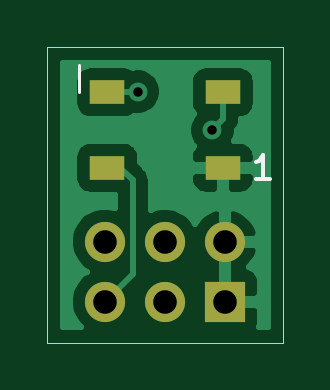
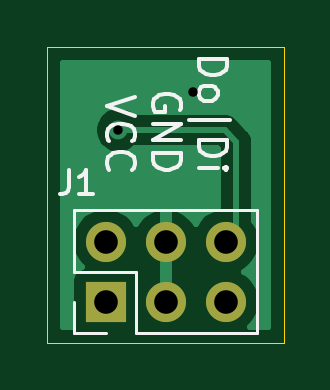
Circuit board: 9 layer files. Board 10.0 x 12.5 mm.
- bottom_copper: IndicatorLeds-B_Cu.gbr (8498 bytes)
- bottom_mask: IndicatorLeds-B_Mask.gbr (777 bytes)
- bottom_silk: IndicatorLeds-B_SilkS.gbr (4755 bytes)
- outline: IndicatorLeds-Edge_Cuts.gbr (790 bytes)
- top_copper: IndicatorLeds-F_Cu.gbr (16733 bytes)
- top_mask: IndicatorLeds-F_Mask.gbr (914 bytes)
- top_silk: IndicatorLeds-F_SilkS.gbr (1197 bytes)
- drill: IndicatorLeds-NPTH.drl (326 bytes)
- drill: IndicatorLeds-PTH.drl (476 bytes)

=== bottom_copper: IndicatorLeds-B_Cu.gbr (8498 bytes, source omitted) ===
=== bottom_mask: IndicatorLeds-B_Mask.gbr ===
G04 #@! TF.GenerationSoftware,KiCad,Pcbnew,5.1.10-88a1d61d58~90~ubuntu21.04.1*
G04 #@! TF.CreationDate,2021-10-15T10:06:37+02:00*
G04 #@! TF.ProjectId,IndicatorLeds,496e6469-6361-4746-9f72-4c6564732e6b,rev?*
G04 #@! TF.SameCoordinates,Original*
G04 #@! TF.FileFunction,Soldermask,Bot*
G04 #@! TF.FilePolarity,Negative*
%FSLAX46Y46*%
G04 Gerber Fmt 4.6, Leading zero omitted, Abs format (unit mm)*
G04 Created by KiCad (PCBNEW 5.1.10-88a1d61d58~90~ubuntu21.04.1) date 2021-10-15 10:06:37*
%MOMM*%
%LPD*%
G01*
G04 APERTURE LIST*
%ADD10O,1.700000X1.700000*%
%ADD11R,1.700000X1.700000*%
G04 APERTURE END LIST*
D10*
X100449000Y-117721000D03*
X100449000Y-120261000D03*
X102989000Y-117721000D03*
X102989000Y-120261000D03*
X105529000Y-117721000D03*
D11*
X105529000Y-120261000D03*
M02*

=== bottom_silk: IndicatorLeds-B_SilkS.gbr ===
G04 #@! TF.GenerationSoftware,KiCad,Pcbnew,5.1.10-88a1d61d58~90~ubuntu21.04.1*
G04 #@! TF.CreationDate,2021-10-15T10:06:37+02:00*
G04 #@! TF.ProjectId,IndicatorLeds,496e6469-6361-4746-9f72-4c6564732e6b,rev?*
G04 #@! TF.SameCoordinates,Original*
G04 #@! TF.FileFunction,Legend,Bot*
G04 #@! TF.FilePolarity,Positive*
%FSLAX46Y46*%
G04 Gerber Fmt 4.6, Leading zero omitted, Abs format (unit mm)*
G04 Created by KiCad (PCBNEW 5.1.10-88a1d61d58~90~ubuntu21.04.1) date 2021-10-15 10:06:37*
%MOMM*%
%LPD*%
G01*
G04 APERTURE LIST*
%ADD10C,0.150000*%
%ADD11C,0.120000*%
%ADD12O,1.700000X1.700000*%
%ADD13R,1.700000X1.700000*%
G04 APERTURE END LIST*
D10*
X101592857Y-109988214D02*
X100392857Y-109988214D01*
X100392857Y-110273928D01*
X100450000Y-110445357D01*
X100564285Y-110559642D01*
X100678571Y-110616785D01*
X100907142Y-110673928D01*
X101078571Y-110673928D01*
X101307142Y-110616785D01*
X101421428Y-110559642D01*
X101535714Y-110445357D01*
X101592857Y-110273928D01*
X101592857Y-109988214D01*
X101592857Y-111359642D02*
X101535714Y-111245357D01*
X101478571Y-111188214D01*
X101364285Y-111131071D01*
X101021428Y-111131071D01*
X100907142Y-111188214D01*
X100850000Y-111245357D01*
X100792857Y-111359642D01*
X100792857Y-111531071D01*
X100850000Y-111645357D01*
X100907142Y-111702500D01*
X101021428Y-111759642D01*
X101364285Y-111759642D01*
X101478571Y-111702500D01*
X101535714Y-111645357D01*
X101592857Y-111531071D01*
X101592857Y-111359642D01*
X101992857Y-112559642D02*
X100278571Y-112559642D01*
X101592857Y-113416785D02*
X100392857Y-113416785D01*
X100392857Y-113702500D01*
X100450000Y-113873928D01*
X100564285Y-113988214D01*
X100678571Y-114045357D01*
X100907142Y-114102500D01*
X101078571Y-114102500D01*
X101307142Y-114045357D01*
X101421428Y-113988214D01*
X101535714Y-113873928D01*
X101592857Y-113702500D01*
X101592857Y-113416785D01*
X101592857Y-114616785D02*
X100792857Y-114616785D01*
X100392857Y-114616785D02*
X100450000Y-114559642D01*
X100507142Y-114616785D01*
X100450000Y-114673928D01*
X100392857Y-114616785D01*
X100507142Y-114616785D01*
X102400000Y-112159642D02*
X102342857Y-112045357D01*
X102342857Y-111873928D01*
X102400000Y-111702500D01*
X102514285Y-111588214D01*
X102628571Y-111531071D01*
X102857142Y-111473928D01*
X103028571Y-111473928D01*
X103257142Y-111531071D01*
X103371428Y-111588214D01*
X103485714Y-111702500D01*
X103542857Y-111873928D01*
X103542857Y-111988214D01*
X103485714Y-112159642D01*
X103428571Y-112216785D01*
X103028571Y-112216785D01*
X103028571Y-111988214D01*
X103542857Y-112731071D02*
X102342857Y-112731071D01*
X103542857Y-113416785D01*
X102342857Y-113416785D01*
X103542857Y-113988214D02*
X102342857Y-113988214D01*
X102342857Y-114273928D01*
X102400000Y-114445357D01*
X102514285Y-114559642D01*
X102628571Y-114616785D01*
X102857142Y-114673928D01*
X103028571Y-114673928D01*
X103257142Y-114616785D01*
X103371428Y-114559642D01*
X103485714Y-114445357D01*
X103542857Y-114273928D01*
X103542857Y-113988214D01*
X104292857Y-111588214D02*
X105492857Y-111988214D01*
X104292857Y-112388214D01*
X105378571Y-113473928D02*
X105435714Y-113416785D01*
X105492857Y-113245357D01*
X105492857Y-113131071D01*
X105435714Y-112959642D01*
X105321428Y-112845357D01*
X105207142Y-112788214D01*
X104978571Y-112731071D01*
X104807142Y-112731071D01*
X104578571Y-112788214D01*
X104464285Y-112845357D01*
X104350000Y-112959642D01*
X104292857Y-113131071D01*
X104292857Y-113245357D01*
X104350000Y-113416785D01*
X104407142Y-113473928D01*
X105378571Y-114673928D02*
X105435714Y-114616785D01*
X105492857Y-114445357D01*
X105492857Y-114331071D01*
X105435714Y-114159642D01*
X105321428Y-114045357D01*
X105207142Y-113988214D01*
X104978571Y-113931071D01*
X104807142Y-113931071D01*
X104578571Y-113988214D01*
X104464285Y-114045357D01*
X104350000Y-114159642D01*
X104292857Y-114331071D01*
X104292857Y-114445357D01*
X104350000Y-114616785D01*
X104407142Y-114673928D01*
D11*
X106859000Y-121591000D02*
X106859000Y-120261000D01*
X105529000Y-121591000D02*
X106859000Y-121591000D01*
X106859000Y-118991000D02*
X106859000Y-116391000D01*
X104259000Y-118991000D02*
X106859000Y-118991000D01*
X104259000Y-121591000D02*
X104259000Y-118991000D01*
X106859000Y-116391000D02*
X99119000Y-116391000D01*
X104259000Y-121591000D02*
X99119000Y-121591000D01*
X99119000Y-121591000D02*
X99119000Y-116391000D01*
D10*
X107083333Y-114702380D02*
X107083333Y-115416666D01*
X107130952Y-115559523D01*
X107226190Y-115654761D01*
X107369047Y-115702380D01*
X107464285Y-115702380D01*
X106083333Y-115702380D02*
X106654761Y-115702380D01*
X106369047Y-115702380D02*
X106369047Y-114702380D01*
X106464285Y-114845238D01*
X106559523Y-114940476D01*
X106654761Y-114988095D01*
%LPC*%
D12*
X100449000Y-117721000D03*
X100449000Y-120261000D03*
X102989000Y-117721000D03*
X102989000Y-120261000D03*
X105529000Y-117721000D03*
D13*
X105529000Y-120261000D03*
M02*

=== outline: IndicatorLeds-Edge_Cuts.gbr ===
G04 #@! TF.GenerationSoftware,KiCad,Pcbnew,5.1.10-88a1d61d58~90~ubuntu21.04.1*
G04 #@! TF.CreationDate,2021-10-15T10:06:37+02:00*
G04 #@! TF.ProjectId,IndicatorLeds,496e6469-6361-4746-9f72-4c6564732e6b,rev?*
G04 #@! TF.SameCoordinates,Original*
G04 #@! TF.FileFunction,Profile,NP*
%FSLAX46Y46*%
G04 Gerber Fmt 4.6, Leading zero omitted, Abs format (unit mm)*
G04 Created by KiCad (PCBNEW 5.1.10-88a1d61d58~90~ubuntu21.04.1) date 2021-10-15 10:06:37*
%MOMM*%
%LPD*%
G01*
G04 APERTURE LIST*
G04 #@! TA.AperFunction,Profile*
%ADD10C,0.050000*%
G04 #@! TD*
G04 APERTURE END LIST*
D10*
X98000000Y-122000000D02*
X108000000Y-122000000D01*
X98000000Y-109500000D02*
X98000000Y-122000000D01*
X108000000Y-109500000D02*
X98000000Y-109500000D01*
X108000000Y-122000000D02*
X108000000Y-109500000D01*
M02*

=== top_copper: IndicatorLeds-F_Cu.gbr (16733 bytes, source omitted) ===
=== top_mask: IndicatorLeds-F_Mask.gbr ===
G04 #@! TF.GenerationSoftware,KiCad,Pcbnew,5.1.10-88a1d61d58~90~ubuntu21.04.1*
G04 #@! TF.CreationDate,2021-10-15T10:06:37+02:00*
G04 #@! TF.ProjectId,IndicatorLeds,496e6469-6361-4746-9f72-4c6564732e6b,rev?*
G04 #@! TF.SameCoordinates,Original*
G04 #@! TF.FileFunction,Soldermask,Top*
G04 #@! TF.FilePolarity,Negative*
%FSLAX46Y46*%
G04 Gerber Fmt 4.6, Leading zero omitted, Abs format (unit mm)*
G04 Created by KiCad (PCBNEW 5.1.10-88a1d61d58~90~ubuntu21.04.1) date 2021-10-15 10:06:37*
%MOMM*%
%LPD*%
G01*
G04 APERTURE LIST*
%ADD10R,1.500000X1.000000*%
%ADD11O,1.700000X1.700000*%
%ADD12R,1.700000X1.700000*%
G04 APERTURE END LIST*
D10*
X100550000Y-111400000D03*
X100550000Y-114600000D03*
X105450000Y-111400000D03*
X105450000Y-114600000D03*
D11*
X100449000Y-117721000D03*
X100449000Y-120261000D03*
X102989000Y-117721000D03*
X102989000Y-120261000D03*
X105529000Y-117721000D03*
D12*
X105529000Y-120261000D03*
M02*

=== top_silk: IndicatorLeds-F_SilkS.gbr ===
G04 #@! TF.GenerationSoftware,KiCad,Pcbnew,5.1.10-88a1d61d58~90~ubuntu21.04.1*
G04 #@! TF.CreationDate,2021-10-15T10:06:37+02:00*
G04 #@! TF.ProjectId,IndicatorLeds,496e6469-6361-4746-9f72-4c6564732e6b,rev?*
G04 #@! TF.SameCoordinates,Original*
G04 #@! TF.FileFunction,Legend,Top*
G04 #@! TF.FilePolarity,Positive*
%FSLAX46Y46*%
G04 Gerber Fmt 4.6, Leading zero omitted, Abs format (unit mm)*
G04 Created by KiCad (PCBNEW 5.1.10-88a1d61d58~90~ubuntu21.04.1) date 2021-10-15 10:06:37*
%MOMM*%
%LPD*%
G01*
G04 APERTURE LIST*
%ADD10C,0.120000*%
%ADD11C,0.150000*%
%ADD12R,1.500000X1.000000*%
%ADD13O,1.700000X1.700000*%
%ADD14R,1.700000X1.700000*%
G04 APERTURE END LIST*
D10*
X99350000Y-110250000D02*
X99350000Y-111400000D01*
D11*
X107435714Y-115052380D02*
X106864285Y-115052380D01*
X107150000Y-115052380D02*
X107150000Y-114052380D01*
X107054761Y-114195238D01*
X106959523Y-114290476D01*
X106864285Y-114338095D01*
%LPC*%
D12*
X100550000Y-111400000D03*
X100550000Y-114600000D03*
X105450000Y-111400000D03*
X105450000Y-114600000D03*
D13*
X100449000Y-117721000D03*
X100449000Y-120261000D03*
X102989000Y-117721000D03*
X102989000Y-120261000D03*
X105529000Y-117721000D03*
D14*
X105529000Y-120261000D03*
M02*

=== drill: IndicatorLeds-NPTH.drl ===
M48
; DRILL file {KiCad 5.1.10-88a1d61d58~90~ubuntu21.04.1} date Fri Oct 15 10:06:37 2021
; FORMAT={-:-/ absolute / inch / decimal}
; #@! TF.CreationDate,2021-10-15T10:06:37+02:00
; #@! TF.GenerationSoftware,Kicad,Pcbnew,5.1.10-88a1d61d58~90~ubuntu21.04.1
; #@! TF.FileFunction,NonPlated,1,2,NPTH
FMAT,2
INCH
%
G90
G05
T0
M30

=== drill: IndicatorLeds-PTH.drl ===
M48
; DRILL file {KiCad 5.1.10-88a1d61d58~90~ubuntu21.04.1} date Fri Oct 15 10:06:37 2021
; FORMAT={-:-/ absolute / inch / decimal}
; #@! TF.CreationDate,2021-10-15T10:06:37+02:00
; #@! TF.GenerationSoftware,Kicad,Pcbnew,5.1.10-88a1d61d58~90~ubuntu21.04.1
; #@! TF.FileFunction,Plated,1,2,PTH
FMAT,2
INCH
T1C0.0157
T2C0.0394
%
G90
G05
T1
X4.0097Y-4.3847
X4.1339Y-4.4488
T2
X3.9547Y-4.6347
X3.9547Y-4.7347
X4.0547Y-4.6347
X4.0547Y-4.7347
X4.1547Y-4.6347
X4.1547Y-4.7347
T0
M30

